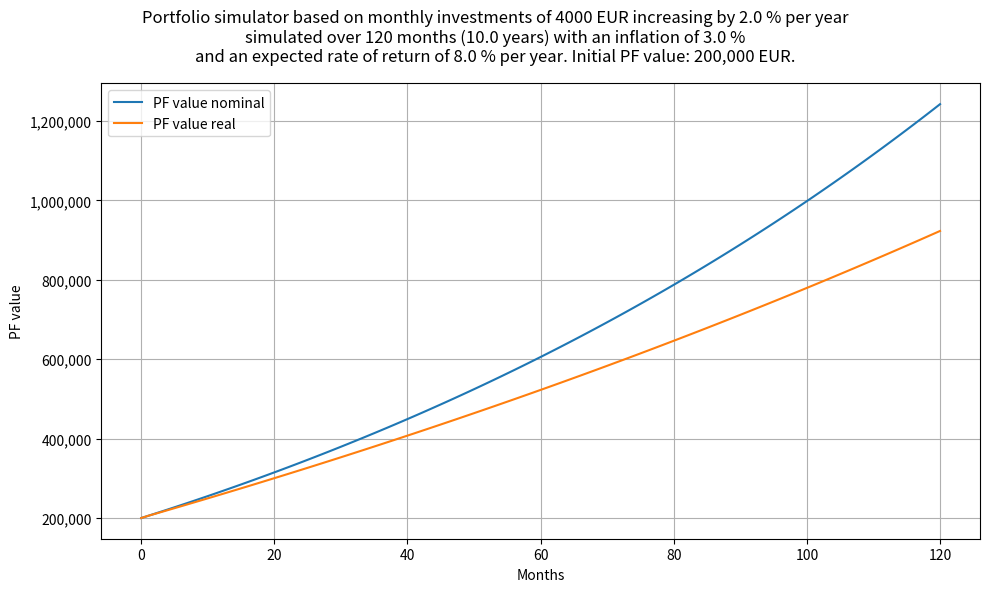

This figure's Python source:
"""
This module simulates the return path of a monthly investment with a given expected rate of return. It has the ability to
plot the portfolio value over time, and also adjust for inflation.
"""

import matplotlib
import matplotlib.pyplot as plt
import pandas as pd
from typing import Tuple


def simulate_portfolio(monthly_investment: int = 4000, yearly_increase_of_monthly_investment: float = 0.02,
                       months_to_simulate: int = 120, expected_rate_of_return: float = 0.08,
                       initial_pf_value: int = 200000, inflation: float = 0.03) -> Tuple[pd.DataFrame, int, int]:
    """
    Simulate the return path of a monthly investment with a given expected rate of return.

    Parameters: monthly_investment (int): The initial monthly investment amount in EUR. Default is 4000.
    yearly_increase_of_monthly_investment (float): The annual percentage increase of the monthly investment. Default
    is 0.02. months_to_simulate (int): The number of months to simulate the investment over. Default is 120.
    expected_rate_of_return (float): The expected annual rate of return. Default is 0.08. initial_pf_value (int): The
    initial value of the portfolio in EUR. Default is 200000. inflation (float): The annual inflation rate. Default
    is 0.03.

    Returns: Tuple[pd.DataFrame, int, int]: A tuple containing the dataframe of the portfolio values, the final
    nominal value of the portfolio, and the final real value of the portfolio (adjusted for inflation).
    """
    df = pd.DataFrame(index=range(0, months_to_simulate + 1))
    for i in range(0, months_to_simulate + 1):
        if i == 0:
            df.loc[i, "PF value nominal"] = initial_pf_value
            df.loc[i, "PF value real"] = initial_pf_value
        else:
            df.loc[i, "PF value nominal"] = int(df.loc[i - 1, "PF value nominal"] * (1 + expected_rate_of_return / 12) + \
                                                monthly_investment * (
                                                        1 + yearly_increase_of_monthly_investment / 12) ** (
                                                        i - 1))
            df.loc[i, "PF value real"] = df.loc[i, "PF value nominal"] / (1 + inflation / 12) ** (i - 1)

    nominal_final_value = int(df.iloc[-1]["PF value nominal"])
    real_final_value = int(nominal_final_value / (1 + inflation) ** (months_to_simulate / 12))

    return df, nominal_final_value, real_final_value


def plot_portfolio(df: pd.DataFrame, title: str) -> None:
    """
    Plot the portfolio values.

    Parameters:
    df (pd.DataFrame): The dataframe containing the portfolio values.
    title (str): The title of the plot.

    Returns:
    None
    """
    fig, ax = plt.subplots(figsize=(10, 6))
    ax.plot(df["PF value nominal"], label="PF value nominal")
    ax.plot(df["PF value real"], label="PF value real")
    fig.suptitle(title)
    plt.xlabel("Months")
    plt.ylabel("PF value")
    ax.grid()
    ax.ticklabel_format(useOffset=False, style='plain')
    ax.get_yaxis().set_major_formatter(
        matplotlib.ticker.FuncFormatter(lambda x, p: format(int(x), ',')))
    plt.legend()
    fig.tight_layout()
    plt.show()


def return_simulator(monthly_investment: int = 4000, yearly_increase_of_monthly_investment: float = 0.02,
                     months_to_simulate: int = 120, expected_rate_of_return: float = 0.08,
                     initial_pf_value: int = 200000, plot: bool = False, inflation: float = 0.03):
    df, nominal_final_value, real_final_value = simulate_portfolio(monthly_investment,
                                                                   yearly_increase_of_monthly_investment,
                                                                   months_to_simulate, expected_rate_of_return,
                                                                   initial_pf_value, inflation)

    if plot:
        title = f"Portfolio simulator based on monthly investments of {monthly_investment} EUR increasing " \
                f"by {yearly_increase_of_monthly_investment * 100} % per year\nsimulated over " \
                f"{months_to_simulate} months " \
                f"({round(months_to_simulate / 12, 1)} years) with an inflation of {round(inflation * 100, 1)} %\n" \
                f"and an expected rate of return of {round(expected_rate_of_return * 100, 1)} % per year. Initial " \
                f"PF value: {format(initial_pf_value, ',')} EUR."
        plot_portfolio(df, title)

    return nominal_final_value, real_final_value


if __name__ == '__main__':
    return_simulator(plot=True)
